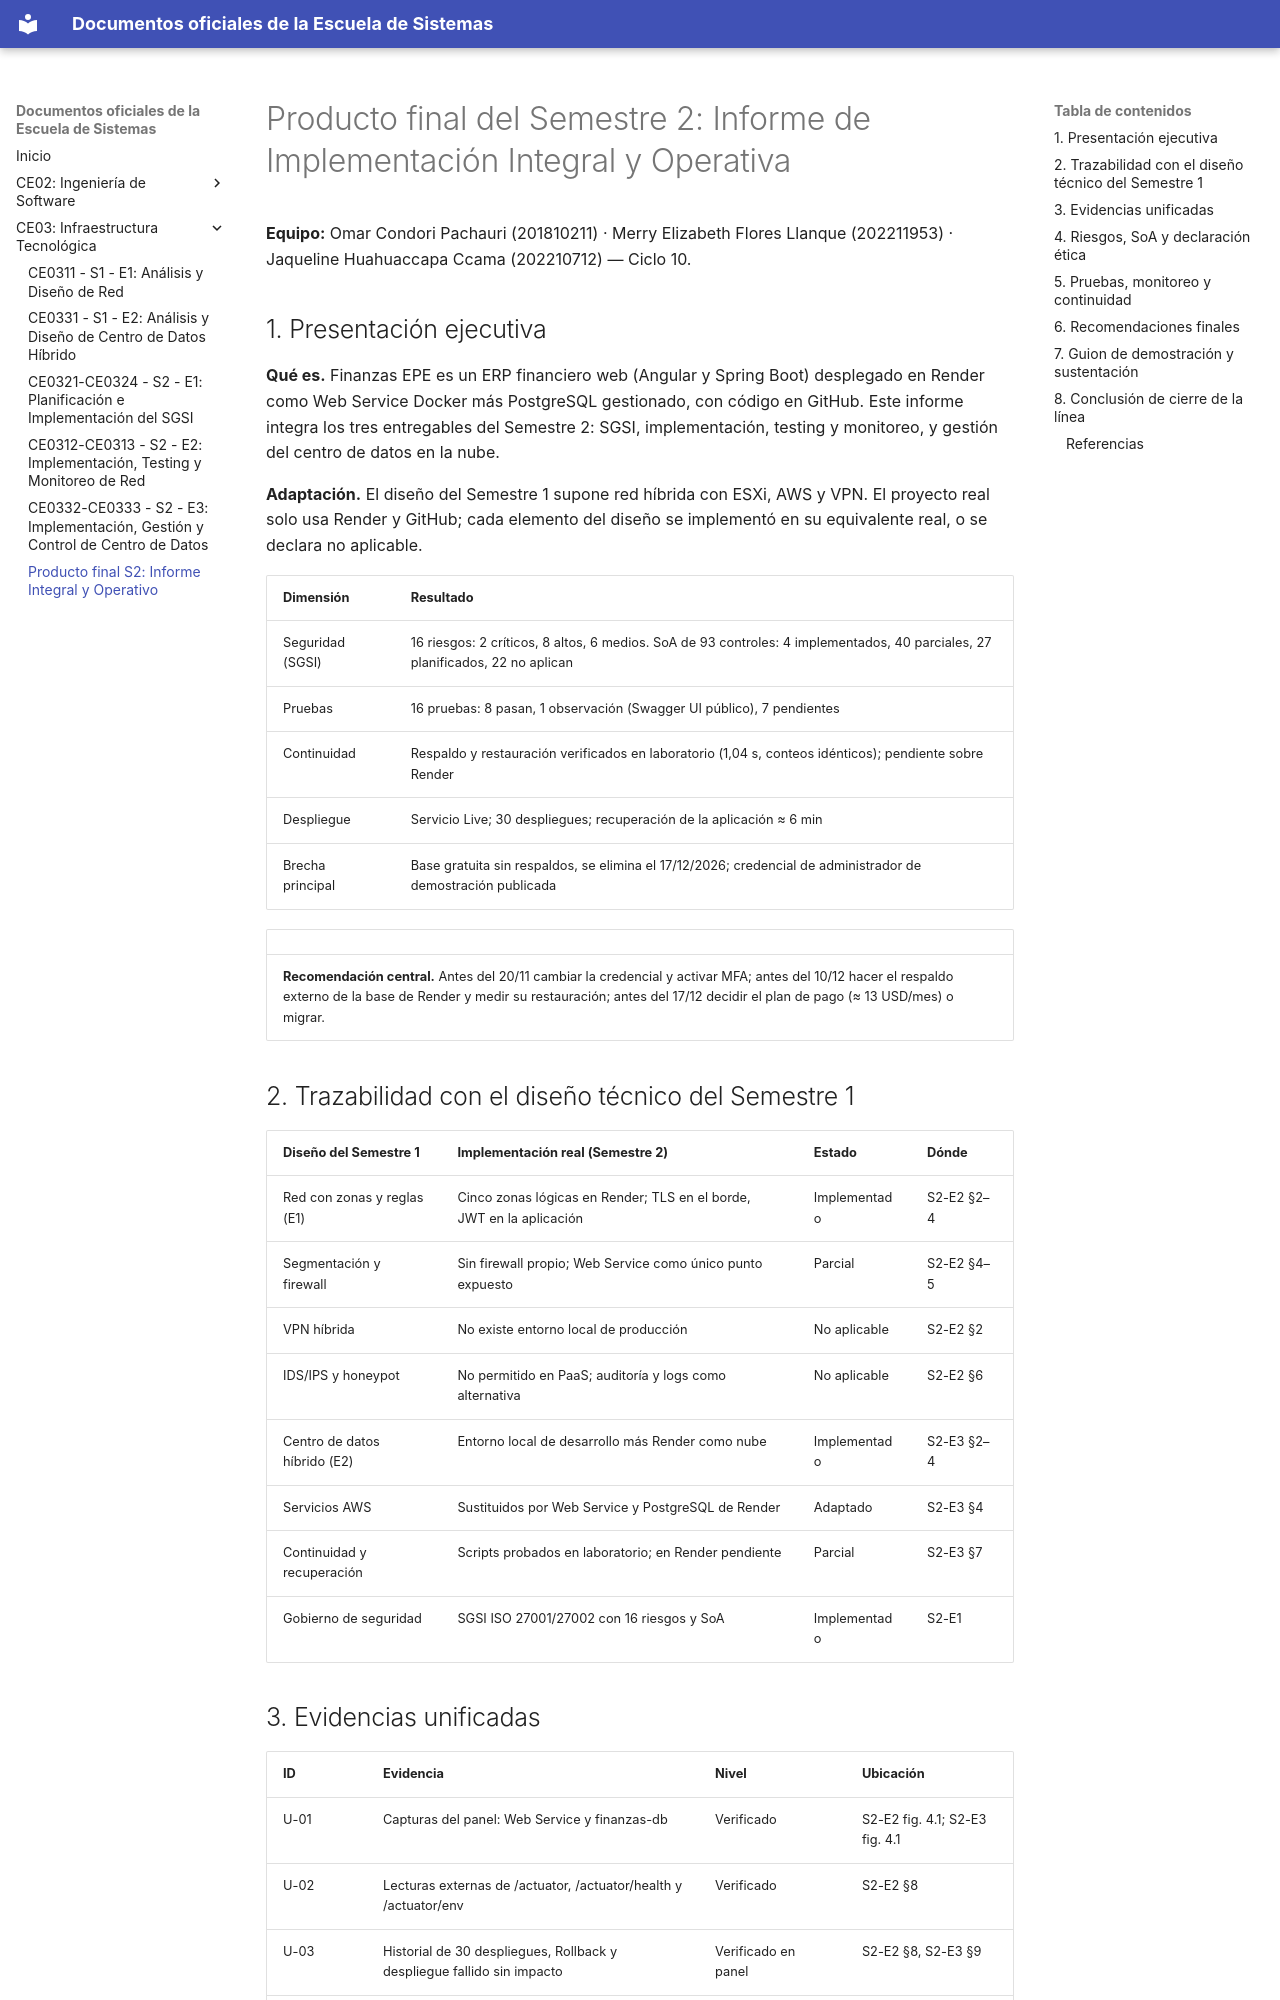

repository: Omar-Condori/PERFIL_EGRESO · page: ce03/s2-producto-final/index.html · generator: mkdocs

# Producto final del Semestre 2: Informe de Implementación Integral y Operativa

**Equipo:** Omar Condori Pachauri (201810211) · Merry Elizabeth Flores Llanque (202211953) · Jaqueline Huahuaccapa Ccama (202210712) — Ciclo 10.

## 1. Presentación ejecutiva

**Qué es.** Finanzas EPE es un ERP financiero web (Angular y Spring Boot) desplegado en Render como Web Service Docker más PostgreSQL gestionado, con código en GitHub. Este informe integra los tres entregables del Semestre 2: SGSI, implementación, testing y monitoreo, y gestión del centro de datos en la nube.

**Adaptación.** El diseño del Semestre 1 supone red híbrida con ESXi, AWS y VPN. El proyecto real solo usa Render y GitHub; cada elemento del diseño se implementó en su equivalente real, o se declara no aplicable.

| **Dimensión**    | **Resultado**                                                                                                                 |
|------------------|-------------------------------------------------------------------------------------------------------------------------------|
| Seguridad (SGSI) | 16 riesgos: 2 críticos, 8 altos, 6 medios. SoA de 93 controles: 4 implementados, 40 parciales, 27 planificados, 22 no aplican |
| Pruebas          | 16 pruebas: 8 pasan, 1 observación (Swagger UI público), 7 pendientes                                                         |
| Continuidad      | Respaldo y restauración verificados en laboratorio (1,04 s, conteos idénticos); pendiente sobre Render                        |
| Despliegue       | Servicio Live; 30 despliegues; recuperación de la aplicación ≈ 6 min                                                          |
| Brecha principal | Base gratuita sin respaldos, se elimina el 17/12/2026; credencial de administrador de demostración publicada                  |

|                                                                                                                                                                                                                                          |
|------------------------------------------------------------------------------------------------------------------------------------------------------------------------------------------------------------------------------------------|
| **Recomendación central.** Antes del 20/11 cambiar la credencial y activar MFA; antes del 10/12 hacer el respaldo externo de la base de Render y medir su restauración; antes del 17/12 decidir el plan de pago (≈ 13 USD/mes) o migrar. |

## 2. Trazabilidad con el diseño técnico del Semestre 1

| **Diseño del Semestre 1**    | **Implementación real (Semestre 2)**                                 | **Estado**   | **Dónde**  |
|------------------------------|----------------------------------------------------------------------|--------------|------------|
| Red con zonas y reglas (E1)  | Cinco zonas lógicas en Render; TLS en el borde, JWT en la aplicación | Implementado | S2-E2 §2–4 |
| Segmentación y firewall      | Sin firewall propio; Web Service como único punto expuesto           | Parcial      | S2-E2 §4–5 |
| VPN híbrida                  | No existe entorno local de producción                                | No aplicable | S2-E2 §2   |
| IDS/IPS y honeypot           | No permitido en PaaS; auditoría y logs como alternativa              | No aplicable | S2-E2 §6   |
| Centro de datos híbrido (E2) | Entorno local de desarrollo más Render como nube                     | Implementado | S2-E3 §2–4 |
| Servicios AWS                | Sustituidos por Web Service y PostgreSQL de Render                   | Adaptado     | S2-E3 §4   |
| Continuidad y recuperación   | Scripts probados en laboratorio; en Render pendiente                 | Parcial      | S2-E3 §7   |
| Gobierno de seguridad        | SGSI ISO 27001/27002 con 16 riesgos y SoA                            | Implementado | S2-E1      |
